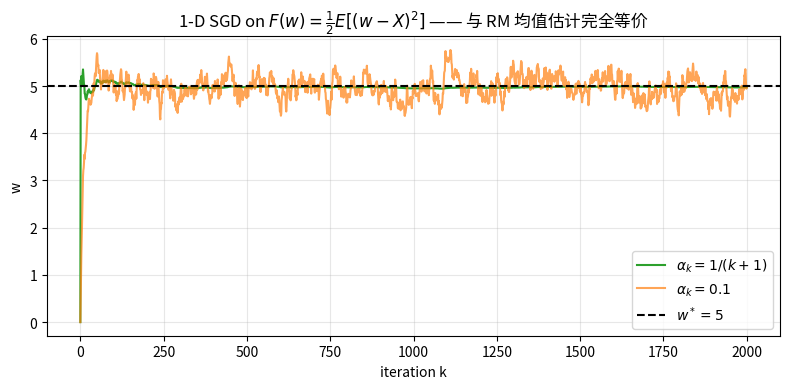

Here is the Python script that generated this plot: (Note: this script raises an exception after producing the figure.)
import numpy as np
import matplotlib.pyplot as plt

rng = np.random.default_rng(0)
mu_star = 5.0
n_steps = 2000

def sgd_1d(alpha_fn, w0=0.0):
    w = w0
    history = [w]
    for k in range(n_steps):
        x = rng.normal(mu_star, 1.0)
        grad_sample = w - x  # 单样本梯度
        w = w - alpha_fn(k) * grad_sample
        history.append(w)
    return np.array(history)

rng = np.random.default_rng(0)
traj_decay   = sgd_1d(lambda k: 1.0/(k+1))
rng = np.random.default_rng(0)
traj_const   = sgd_1d(lambda k: 0.1)

fig, ax = plt.subplots(figsize=(8, 4))
ax.plot(traj_decay, label=r'$\alpha_k = 1/(k+1)$', color='C2')
ax.plot(traj_const, label=r'$\alpha_k = 0.1$', color='C1', alpha=0.7)
ax.axhline(mu_star, color='black', linestyle='--', label='$w^*=5$')
ax.set_xlabel('iteration k'); ax.set_ylabel('w')
ax.set_title('1-D SGD on $F(w)=\\frac{1}{2}E[(w-X)^2]$ —— 与 RM 均值估计完全等价')
ax.legend(); ax.grid(alpha=0.3)
plt.tight_layout(); plt.savefig('figures/sgd_1d.png', dpi=120, bbox_inches='tight'); plt.show()
print(f'1/k 衰减：w_final = {traj_decay[-1]:.4f}（误差 {abs(traj_decay[-1]-mu_star):.4f}）')
print(f'0.1 常数：w_final = {traj_const[-1]:.4f}（误差 {abs(traj_const[-1]-mu_star):.4f}）')

def sgd_nd(d, alpha_fn, n_iter=2000, seed=0):
    rng = np.random.default_rng(seed)
    mu_star_vec = rng.uniform(-3, 3, d)  # 目标向量
    w = np.zeros(d)
    err_history = [np.linalg.norm(w - mu_star_vec)]
    for k in range(n_iter):
        x = mu_star_vec + rng.standard_normal(d)
        grad_sample = w - x
        w = w - alpha_fn(k) * grad_sample
        err_history.append(np.linalg.norm(w - mu_star_vec))
    return np.array(err_history)

fig, ax = plt.subplots(figsize=(8, 4))
for d in [1, 10, 100, 1000]:
    err = sgd_nd(d, lambda k: 1.0/(k+1))
    ax.semilogy(err / np.sqrt(d), label=f'd = {d}')
ax.set_xlabel('iteration k'); ax.set_ylabel(r'$\|w_k - w^*\|_2 / \sqrt{d}$ (归一化)')
ax.set_title('SGD 收敛 vs 维度 (α=1/k)')
ax.legend(); ax.grid(alpha=0.3, which='both')
plt.tight_layout(); plt.savefig('figures/sgd_high_dim.png', dpi=120, bbox_inches='tight'); plt.show()
